Dataset: picture (GitHub, hk-railway/picturebook). Classes: JR bus, JR ETC, JR EXP DC, JR EXP EC, JR ferry, JR local&etc PC, JR local diesel car, JR LOCAL EC1, JR LOCAL EC2, JR local hybrid car, JR LOCO, JR maglev, JR shinkansen, JR super express diesel car, JR super express electric car, JR superexp ec(jnr1), JR superexp ec(jnr2), JR super express passenger car.

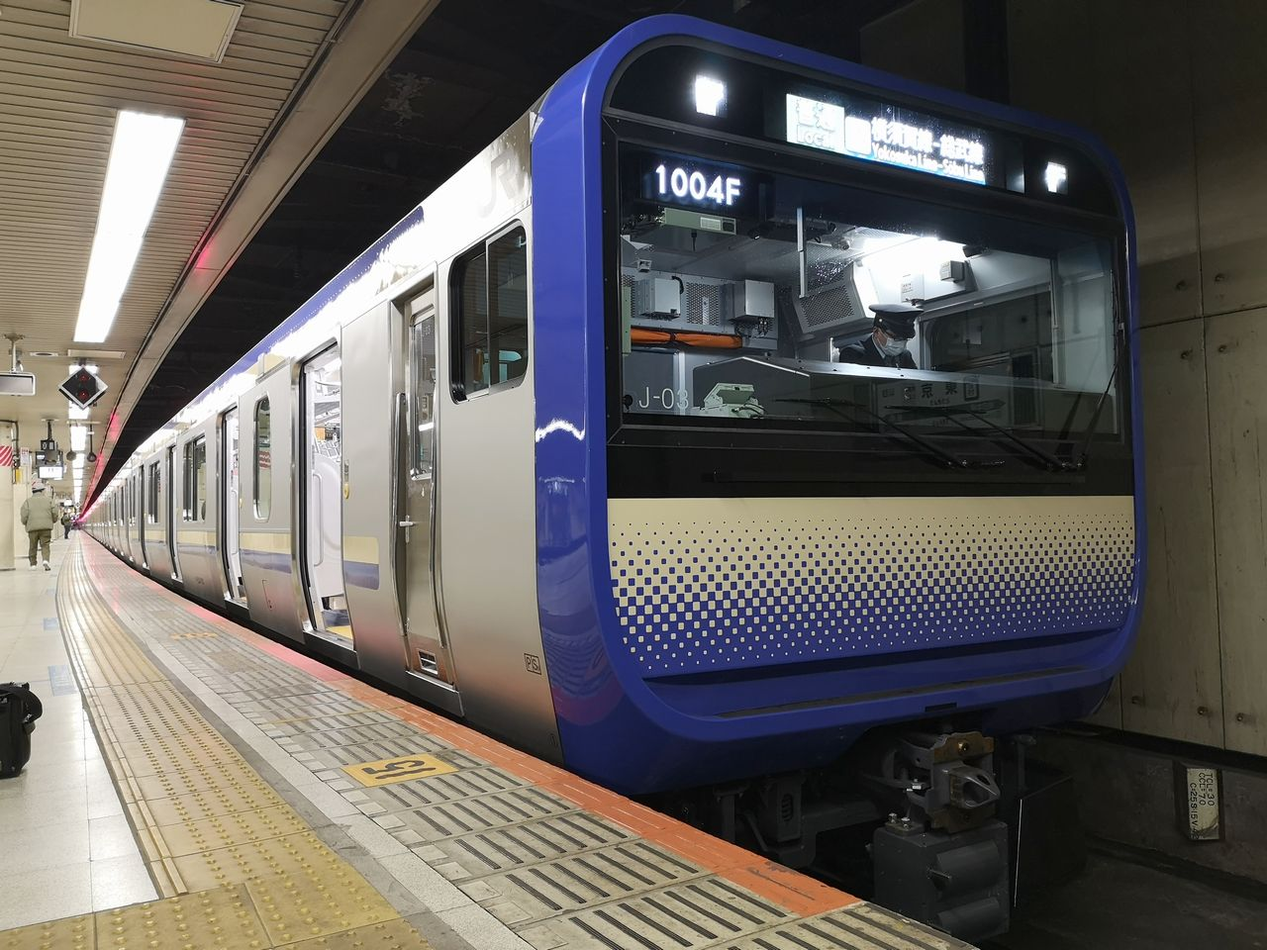
Label: JR LOCAL EC2

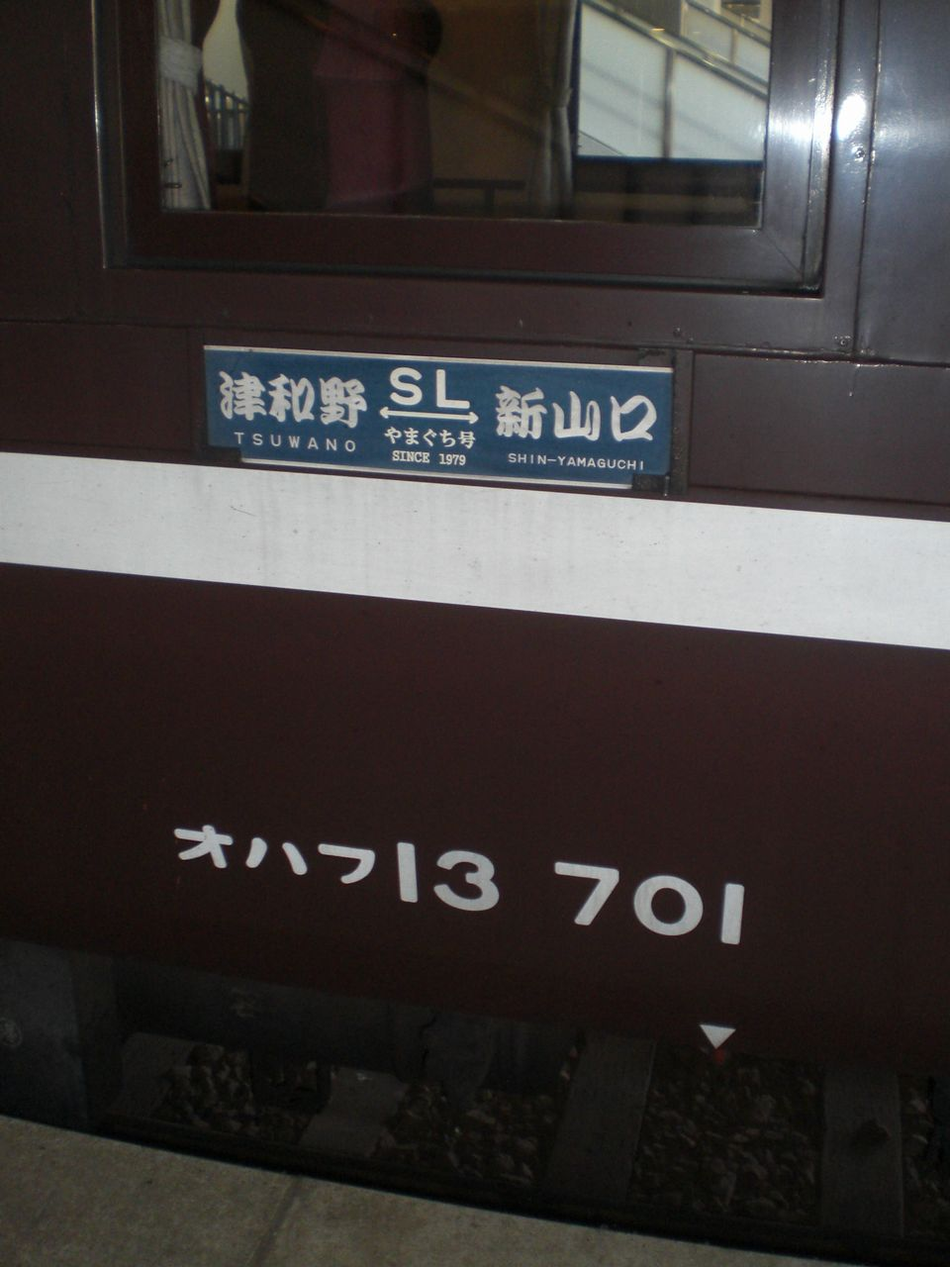
Label: JR super express passenger car

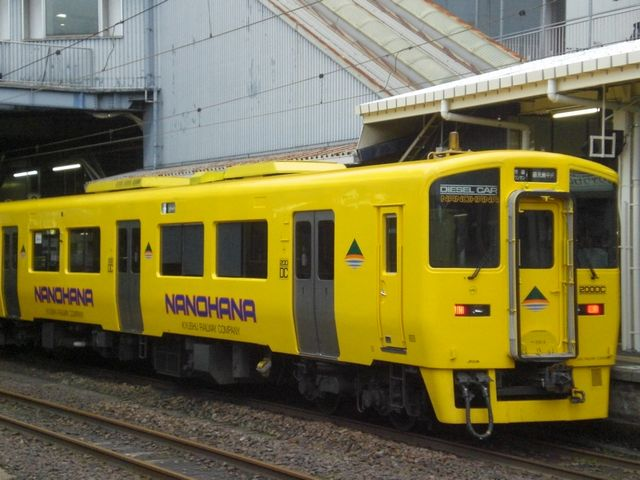
Label: JR local diesel car

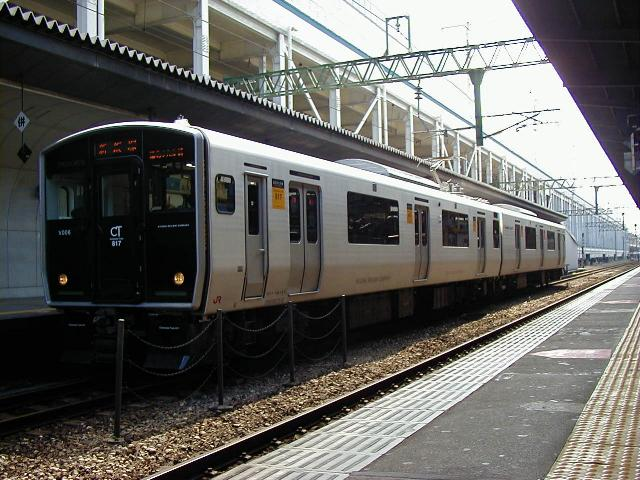
Label: JR LOCAL EC1

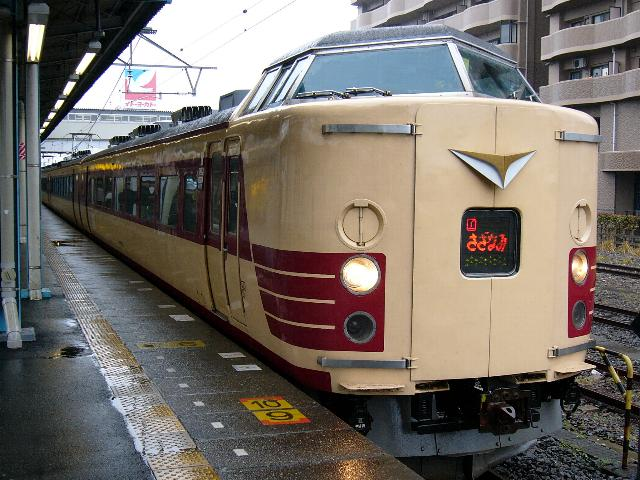
Label: JR superexp ec(jnr1)

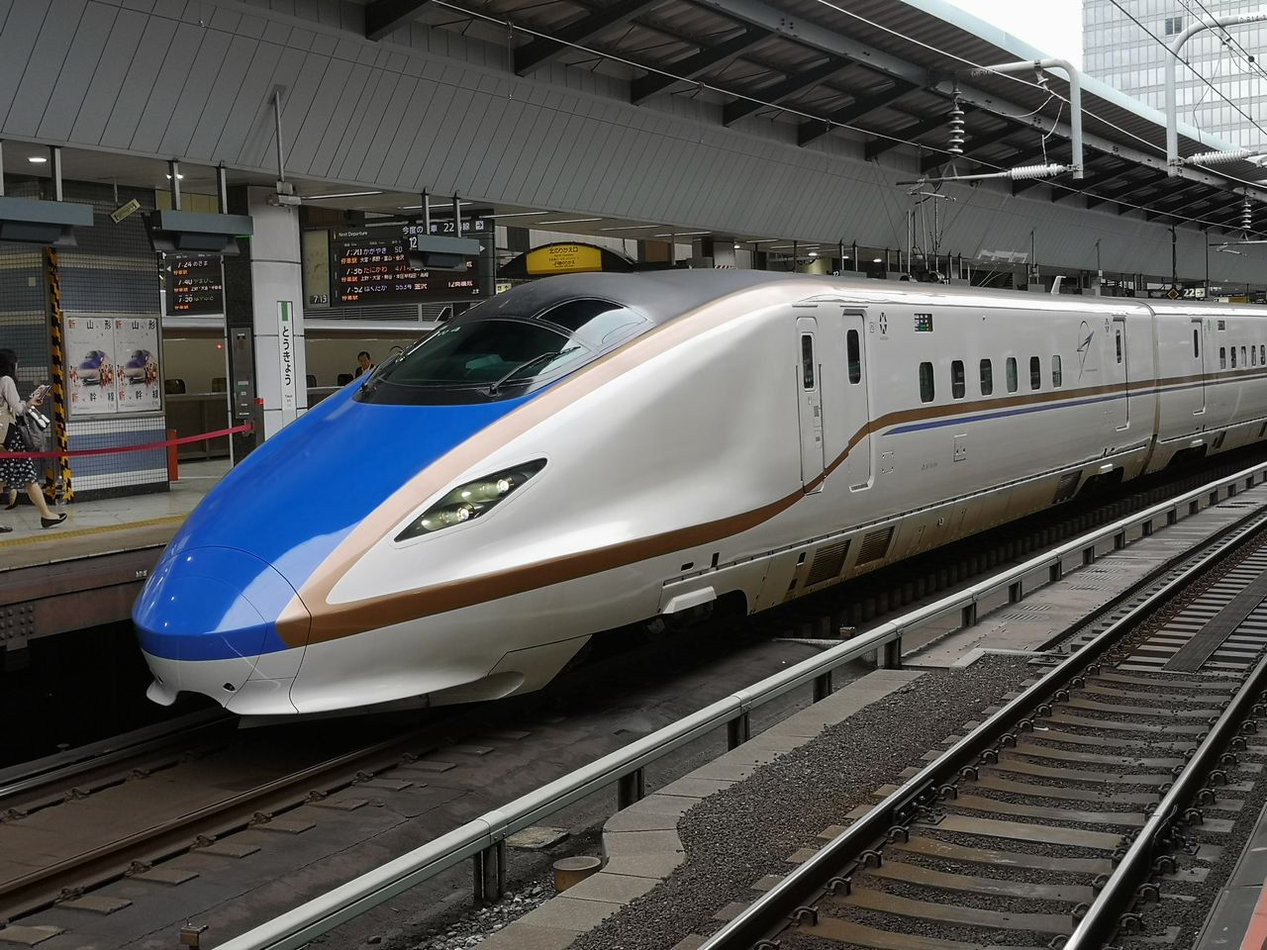
Label: JR shinkansen
